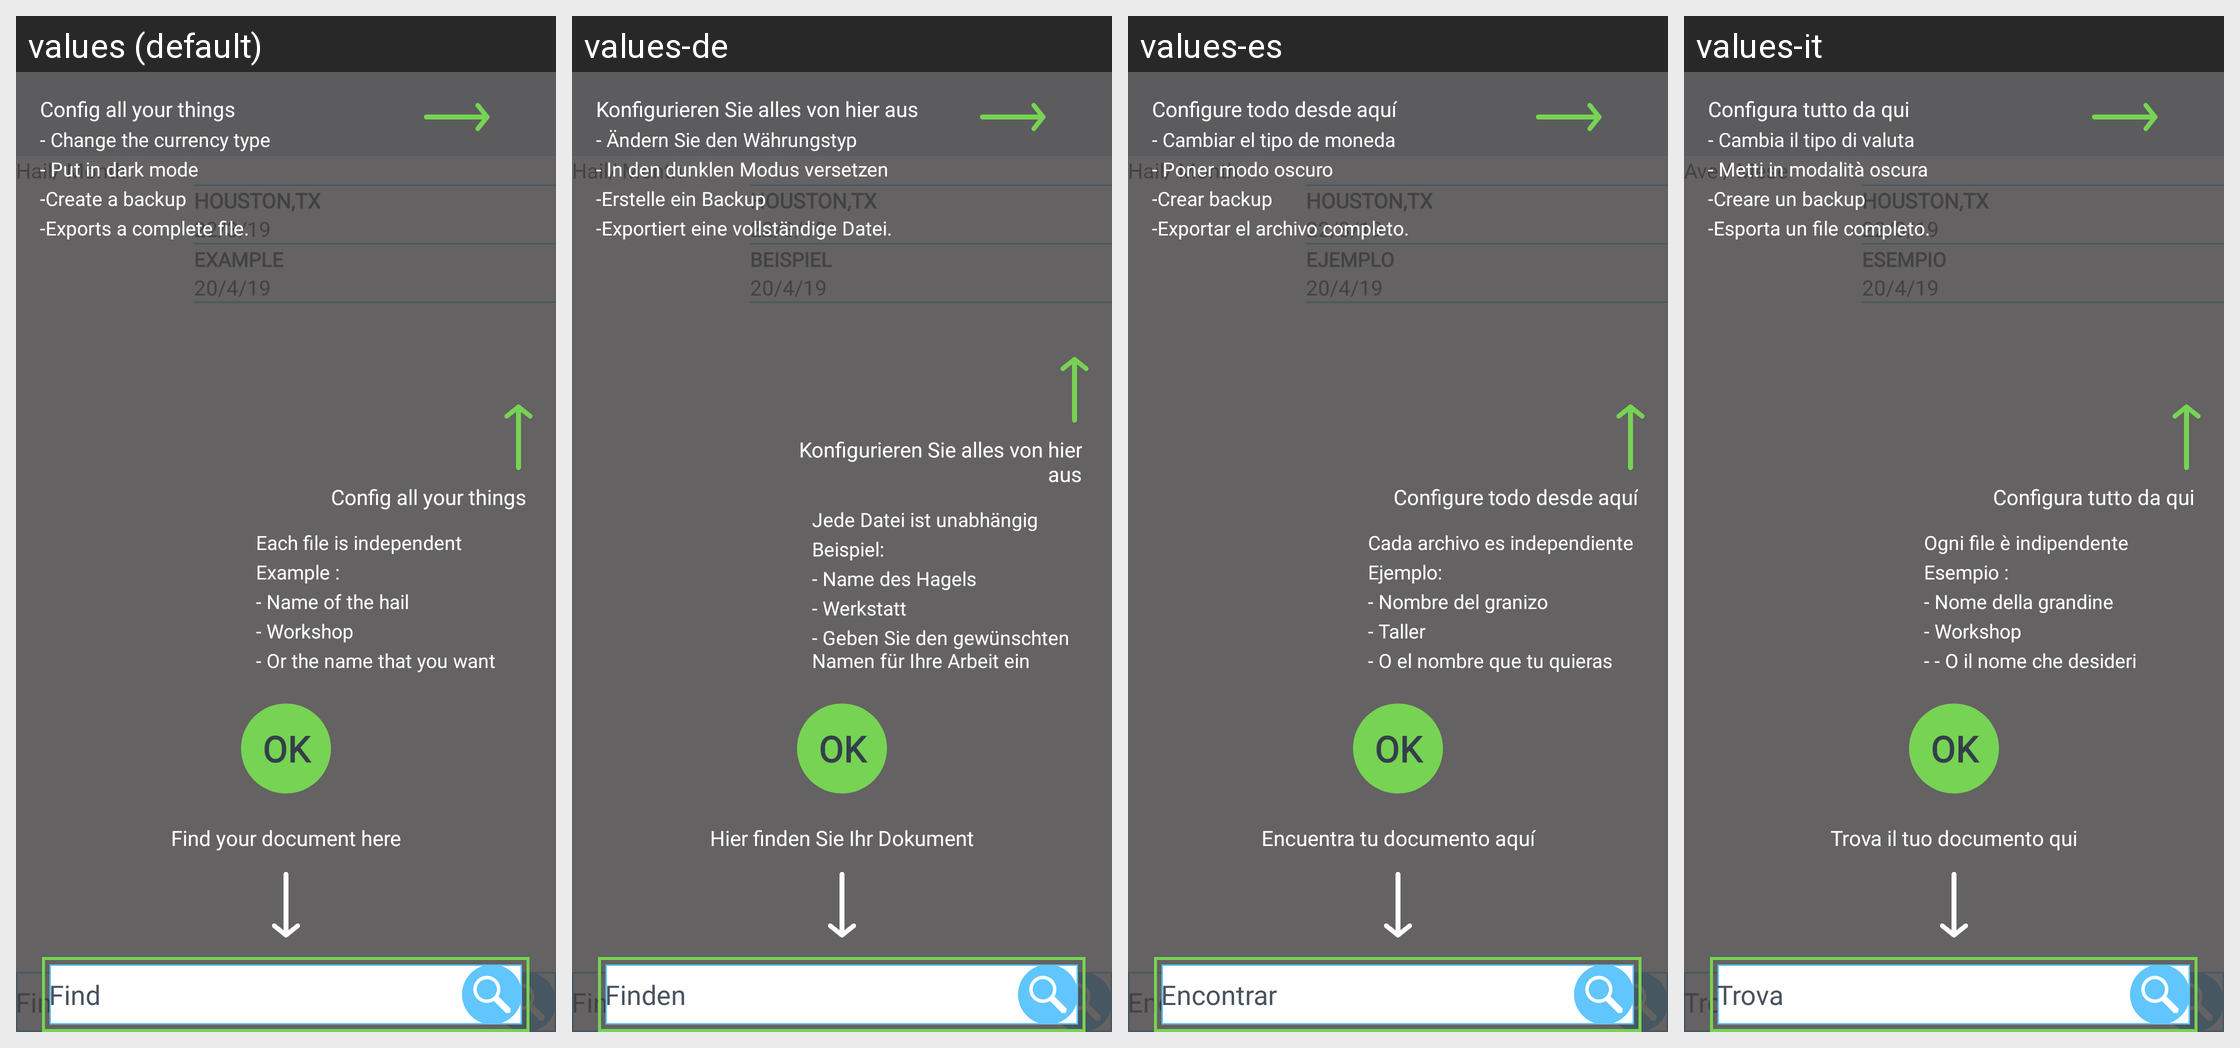

This grid shows one Android layout under several languages. Give, for every string resource on the screen, its name, the default text and each shown locale's text.
Android screen res/layout/activity_home_tutorial.xml rendered under 4 locales, left to right: values (default), values-de, values-es, values-it. Device: Nexus 5 (rendered at 1080×1920; each locale shown at half size, 540×960, under a caption strip naming it); theme AppTheme.
Other locales in the repository, not shown: values-fr, values-pt, values-tr.
Strings drawn on this screen, with the default value and each locale's value (text and hints the layout hard-codes, and strings that could not be matched under every locale, appear in the picture but are not listed):

hailmonth
  values: Hail/ Month
  values-de: Hail/ Month
  values-es: Hail/ Month
  values-it: Ave / Mese

houston
  values: HOUSTON,TX
  values-de: HOUSTON,TX
  values-es: HOUSTON,TX
  values-it: HOUSTON,TX

example
  values: EXAMPLE
  values-de: BEISPIEL
  values-es: EJEMPLO
  values-it: ESEMPIO

find
  values: Find
  values-de: Finden
  values-es: Encontrar
  values-it: Trova

config
  values: Config all your things
  values-de: Konfigurieren Sie alles von hier aus
  values-es: Configure todo desde aquí
  values-it: Configura tutto da qui

change_the_currency
  values: - Change the currency type
  values-de: - Ändern Sie den Währungstyp
  values-es: - Cambiar el tipo de moneda
  values-it: - Cambia il tipo di valuta

put_dark_mode
  values: - Put in dark mode
  values-de: - In den dunklen Modus versetzen
  values-es: - Poner modo oscuro
  values-it: - Metti in modalità oscura

create_back_up
  values: -Create a backup
  values-de: -Erstelle ein Backup
  values-es: -Crear backup
  values-it: -Creare un backup

export_comp_file
  values: -Exports a complete file.
  values-de: -Exportiert eine vollständige Datei.
  values-es: -Exportar el archivo completo.
  values-it: -Esporta un file completo.

each_file_is
  values: Each file is independent
  values-de: Jede Datei ist unabhängig
  values-es: Cada archivo es independiente
  values-it: Ogni file è indipendente

examplee_
  values: Example :
  values-de: Beispiel:
  values-es: Ejemplo:
  values-it: Esempio :

name_of_the_hail
  values: - Name of the hail
  values-de: - Name des Hagels
  values-es: - Nombre del granizo
  values-it: - Nome della grandine

worlshop
  values: - Workshop
  values-de: - Werkstatt
  values-es: - Taller
  values-it: - Workshop

or_name
  values: - Or the name that you want
  values-de: - Geben Sie den gewünschten Namen für Ihre Arbeit ein
  values-es: - O el nombre que tu quieras
  values-it: - - O il nome che desideri

ok
  values: OK
  values-de: OK
  values-es: OK
  values-it: OK

finddoc
  values: Find your document here
  values-de: Hier finden Sie Ihr Dokument
  values-es: Encuentra tu documento aquí
  values-it: Trova il tuo documento qui
